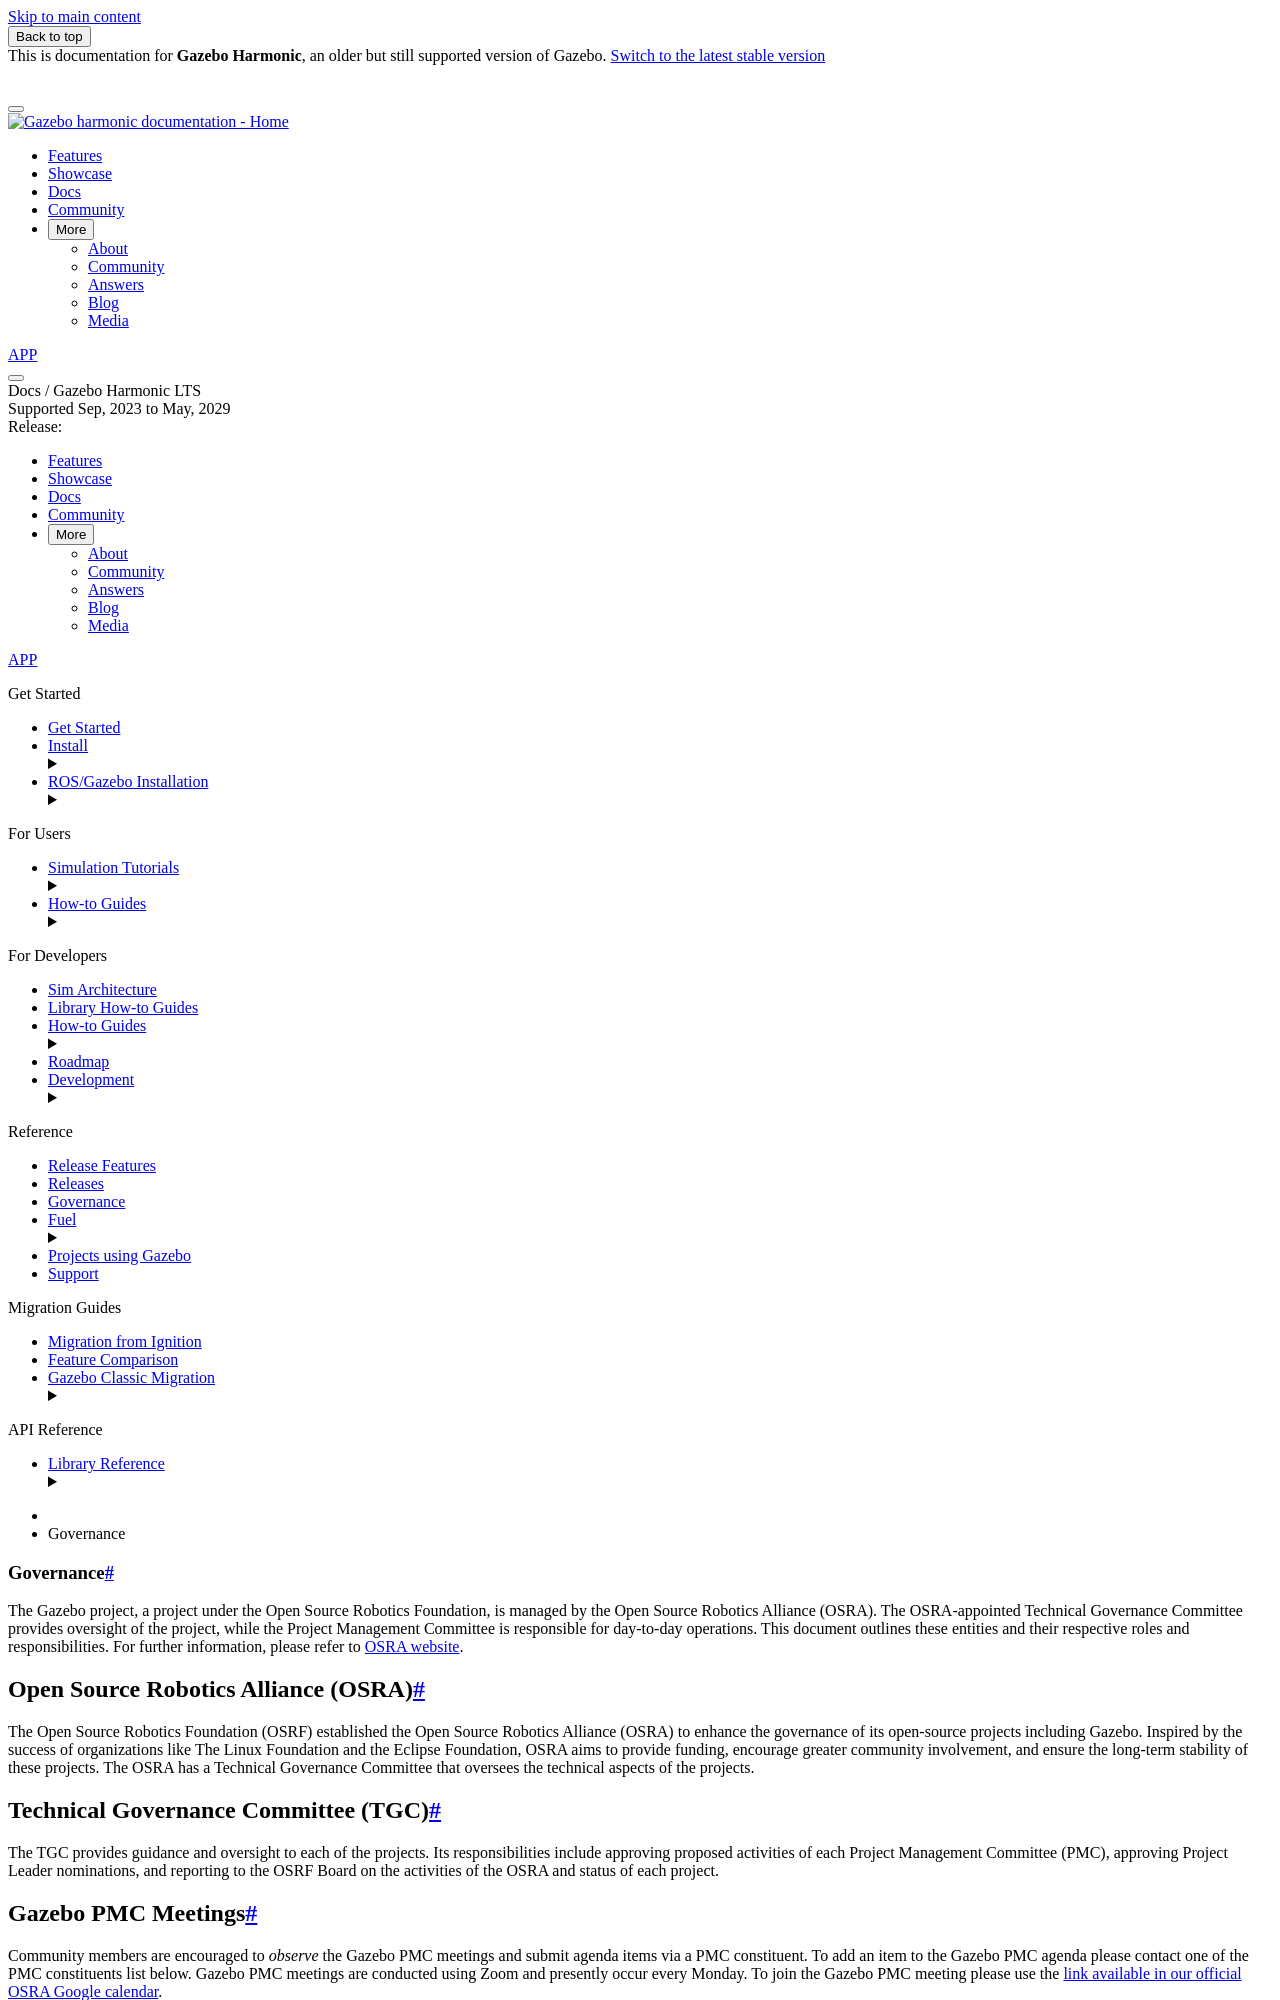

repository: gazebosim/docs · page: docs/harmonic/governance/index.html · generator: sphinx

# Governance

The Gazebo project, a project under the Open Source Robotics Foundation, is
managed by the Open Source Robotics Alliance (OSRA). The OSRA-appointed
Technical Governance Committee provides oversight of the project, while the
Project Management Committee is responsible for day-to-day operations. This
document outlines these entities and their respective roles and
responsibilities. For further information, please refer to
[OSRA website](https://osralliance.org/how-it-works/).

## Open Source Robotics Alliance (OSRA)

The Open Source Robotics Foundation (OSRF) established the Open Source Robotics
Alliance (OSRA) to enhance the governance of its open-source projects including
Gazebo. Inspired by the success of organizations like The Linux Foundation and
the Eclipse Foundation, OSRA aims to provide funding, encourage greater
community involvement, and ensure the long-term stability of these projects. The
OSRA has a Technical Governance Committee that oversees the technical aspects of
the projects.

## Technical Governance Committee (TGC)

The TGC provides guidance and oversight to each of the projects. Its
responsibilities include approving proposed activities of each Project
Management Committee (PMC), approving Project Leader nominations, and reporting
to the OSRF Board on the activities of the OSRA and status of each project.

## Gazebo PMC Meetings

Community members are encouraged to *observe* the Gazebo PMC meetings and submit agenda items via a PMC constituent.
To add an item to the Gazebo PMC agenda please contact one of the PMC constituents list below.
Gazebo PMC meetings are conducted using Zoom and presently occur every Monday.
To join the Gazebo PMC meeting please use the [link available in our official OSRA Google calendar](https://calendar.google.com/calendar/u/0/embed?src=agf3kajirket8khktupm9go748@group.calendar.google.com&ctz=Etc%2FUTC).

## The Gazebo Project Management Committee (PMC)

The Gazebo PMC is responsible for the day-to-day management of the Gazebo
project including setting the project’s roadmap, coordinating development
activities from individual contributors, and facilitating community engagement.
The PMC is also responsible for electing the Project Leader and approving PMC
member and committer nominations. The PMC consists of the Project Leader,
Members (individuals with full voting rights), a Supporting Individual
Representative, and the Chair of the TGC.

## Committers

The Gazebo project also has committers. These are individuals who have commit
access to one or more of the Gazebo repositories and help the PMC maintain the
project by contributing code, reviewing pull requests, and responding to issues,
etc. While committers typically don't have voting rights within the PMC and
aren't considered PMC members, it's possible to hold both roles. Conversely, all
PMC members are required to be committers.
